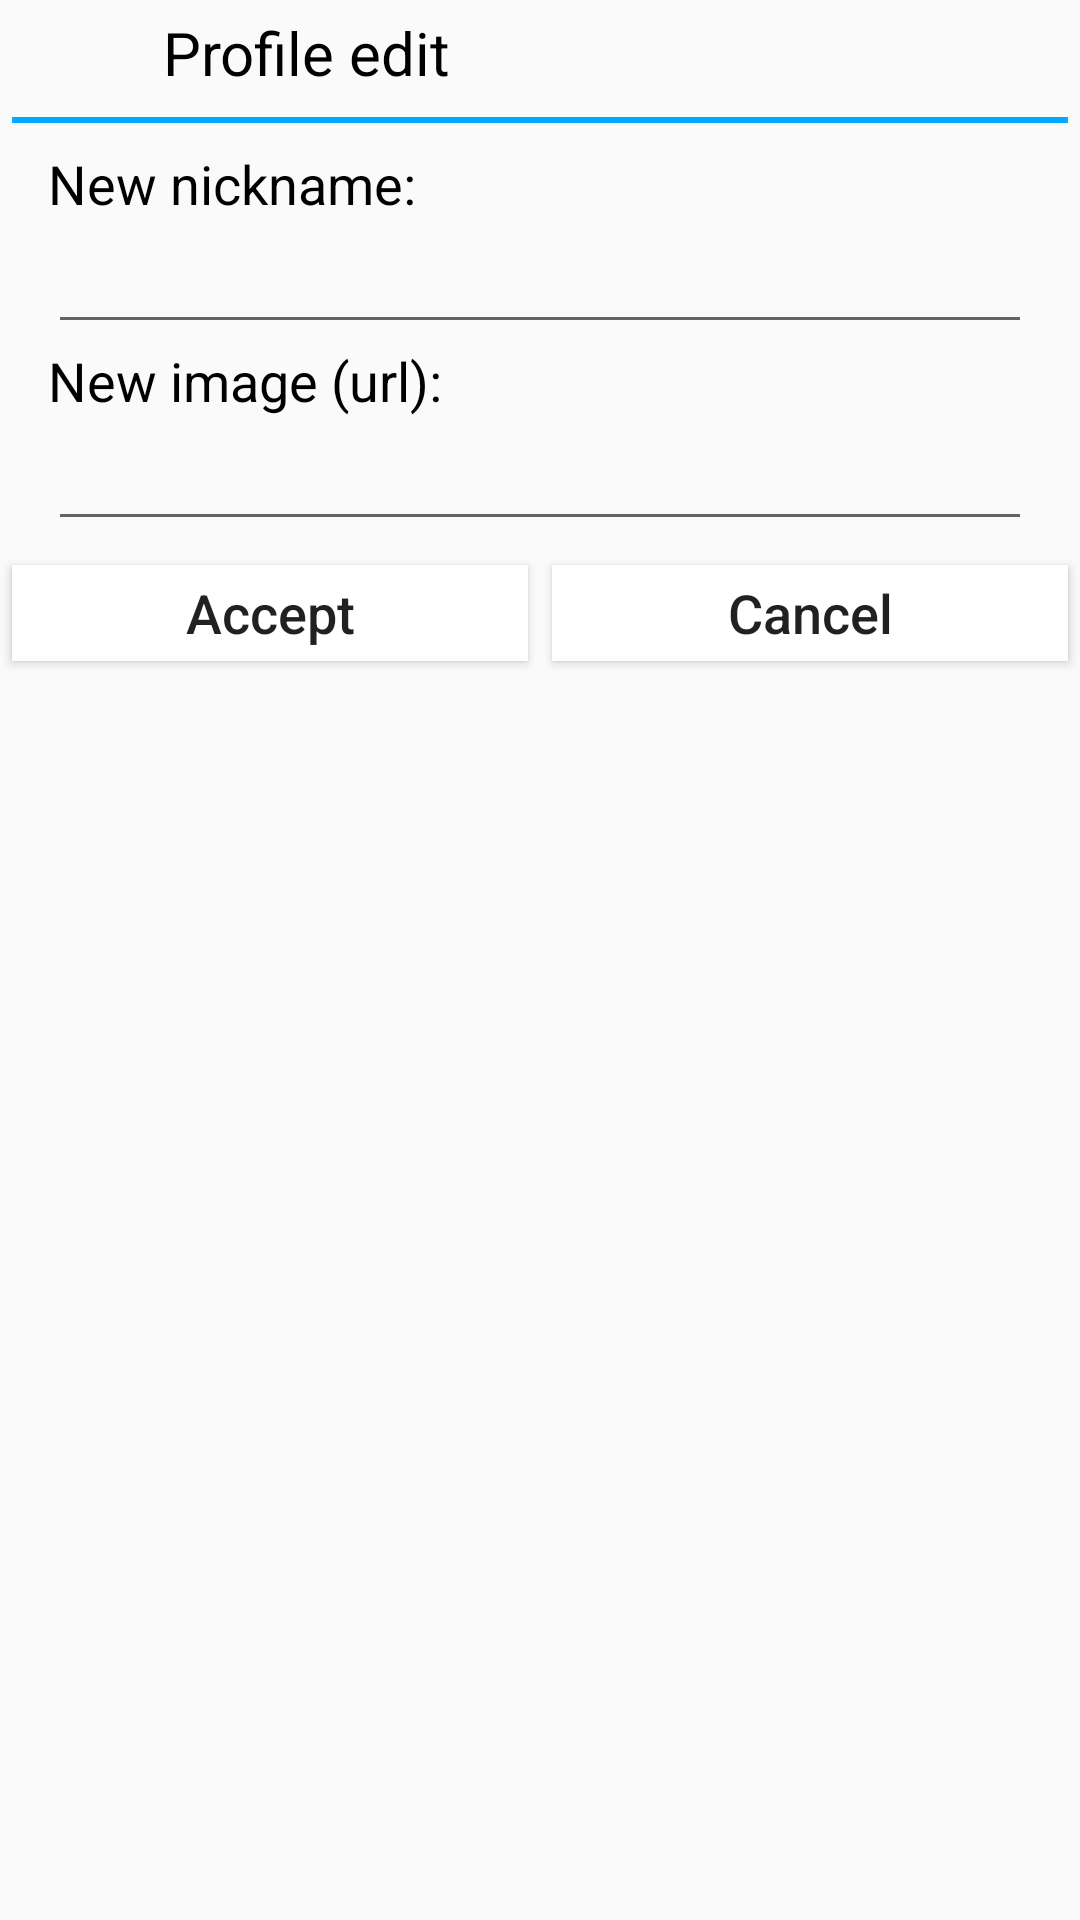

The Android layout XML behind this screen, and the referenced resources:
<!-- AndroidManifest.xml: application theme Theme.TraiNotesTheme -->
<!-- res/layout/dialog_info_edit.xml -->
<?xml version="1.0" encoding="utf-8"?>
<LinearLayout
    xmlns:android="http://schemas.android.com/apk/res/android"
    android:layout_width="wrap_content"
    android:layout_height="wrap_content"
    android:orientation="vertical">

    <TextView
        android:layout_width="wrap_content"
        android:layout_height="wrap_content"
        android:text="@string/profile_edit"
        android:textColor="@color/black"
        android:textSize="20dp"
        android:gravity="center"
        android:layout_margin="4dp"/>

    <View
        android:layout_width="match_parent"
        android:layout_height="2dp"
        android:background="@color/blue"
        android:layout_margin="4dp"/>

    <LinearLayout
        android:layout_width="match_parent"
        android:layout_height="wrap_content"
        android:orientation="vertical"
        android:layout_margin="4dp">

        <TextView
            android:layout_width="match_parent"
            android:layout_height="wrap_content"
            android:layout_marginLeft="12dp"
            android:text="@string/new_nickname"
            android:textColor="@color/black"
            android:textSize="18dp"/>

        <EditText
            android:id="@+id/nicknameEditText"
            android:layout_width="match_parent"
            android:layout_height="wrap_content"
            android:textAlignment="center"
            android:layout_marginLeft="12dp"
            android:layout_marginRight="12dp"
            android:inputType="text"
            android:maxLines="1"/>

        <TextView
            android:layout_width="match_parent"
            android:layout_height="wrap_content"
            android:layout_marginLeft="12dp"
            android:text="@string/new_image"
            android:textColor="@color/black"
            android:textSize="18dp"/>

        <EditText
            android:id="@+id/imageURLEditText"
            android:layout_width="match_parent"
            android:layout_height="wrap_content"
            android:textAlignment="center"
            android:layout_marginLeft="12dp"
            android:layout_marginRight="12dp"
            android:inputType="textUri"
            android:maxLines="1"/>
    </LinearLayout>

    <LinearLayout
        android:layout_width="match_parent"
        android:layout_height="wrap_content"
        android:orientation="horizontal">

        <Button
            android:id="@+id/acceptDataChange"
            android:layout_height="32dp"
            android:layout_width="0dp"
            android:layout_weight="1"
            android:layout_margin="4dp"
            android:text="@string/accept"
            android:textAllCaps="false"
            android:textSize="18sp"
            android:background="@color/design_default_color_background"/>

        <Button
            android:id="@+id/cancelDataChange"
            android:layout_height="32dp"
            android:layout_width="0dp"
            android:layout_weight="1"
            android:layout_margin="4dp"
            android:text="@string/cancel"
            android:textAllCaps="false"
            android:textSize="18sp"
            android:background="@color/design_default_color_background"/>
    </LinearLayout>
</LinearLayout>
<!-- resources referenced by this layout -->
<resources>
  <color name="black">#FF000000</color>
  <color name="blue">#00AAFF</color>
  <string name="accept">Accept</string>
  <string name="cancel">Cancel</string>
  <string name="new_image">New image (url):</string>
  <string name="new_nickname">New nickname:</string>
  <string name="profile_edit">"          Profile edit          "</string>
  <style name="Theme.TraiNotesTheme" parent="Theme.AppCompat.Light.NoActionBar">
          <item name="colorPrimary">@color/gray</item>
          <item name="colorPrimaryDark">@color/black</item>
          <item name="colorAccent">@color/blue</item>
      </style>
  <color name="gray">#323232</color>
</resources>
